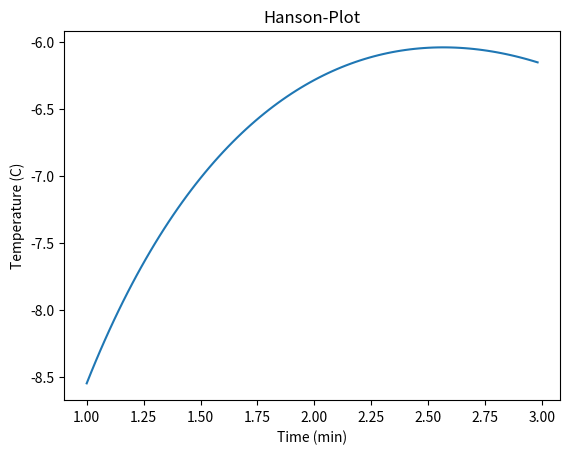

Reproduce this figure in Python.
from matplotlib.pyplot import *
from numpy import *

t = arange(1,3,.02)
y = 6*log(t)-7*exp(0.2*t)

figure(1)
clf()
plot(t,y)

xlabel('Time (min)')
ylabel('Temperature (C)')
title('Hanson-Plot')

savefig('ass4fig.png',dpi = 300)

show()
